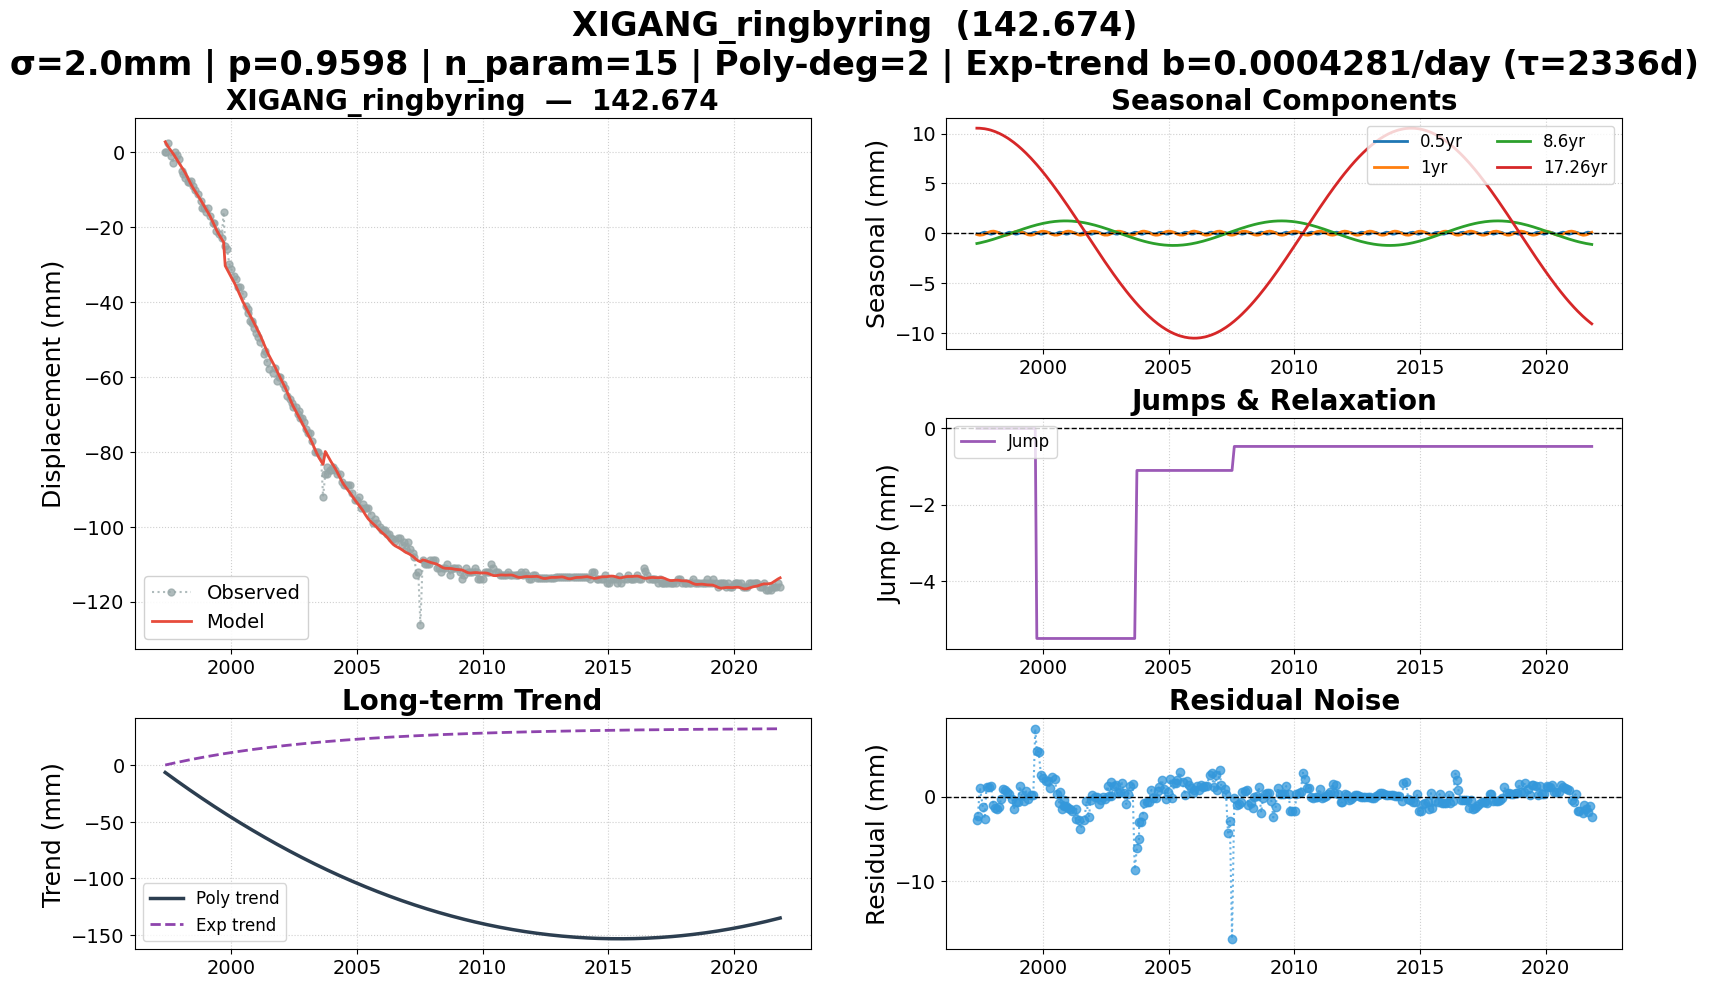

The file beside this chart, header and first rows:
date, 142.674, 142.674_exp_trend, 142.674_trend, 142.674_0.5yr, 142.674_1yr, 142.674_8.6yr, 142.674_17.26yr, 142.674_jump, 142.674_model, 142.674_noise, 142.674_wtest, flagged
1997-05-19, 0.000000, 0.000000, -6.594, -0.06819, -0.1322, -1.038, 10.55, 0.000000, 2.719, -2.719, -1.359, False
1997-06-02, 0.000000, 0.1954, -7.217, -0.09537, -0.1661, -1.018, 10.55, 0.000000, 2.25, -2.25, -1.125, False
1997-07-01, 2.458, 0.5964, -8.502, -0.08126, -0.2042, -0.9763, 10.54, 0.000000, 1.378, 1.08, 0.5398, False
1997-08-15, -1, 1.209, -10.48, 0.05934, -0.1652, -0.9045, 10.52, 0.000000, 0.2321, -1.232, -0.616, False
1997-09-09, -3, 1.544, -11.58, 0.1013, -0.09879, -0.8615, 10.49, 0.000000, -0.4011, -2.599, -1.299, False
1997-10-06, 0.01377, 1.902, -12.76, 0.06765, -0.007264, -0.8125, 10.46, 0.000000, -1.148, 1.162, 0.581, False
1997-11-04, -0.862, 2.282, -14.02, -0.02715, 0.0922, -0.7573, 10.42, 0.000000, -2.013, 1.151, 0.5755, False
1997-12-10, -1.794, 2.747, -15.58, -0.1015, 0.1821, -0.6852, 10.35, 0.000000, -3.084, 1.29, 0.6449, False
1998-01-14, -5, 3.193, -17.08, -0.04209, 0.2047, -0.6117, 10.27, 0.000000, -4.066, -0.9335, -0.4668, False
1998-02-04, -6, 3.457, -17.98, 0.02967, 0.1831, -0.5662, 10.22, 0.000000, -4.659, -1.341, -0.6707, False
1998-03-06, -7, 3.83, -19.26, 0.09871, 0.1125, -0.4994, 10.13, 0.000000, -5.583, -1.417, -0.7086, False
1998-04-10, -8, 4.259, -20.74, 0.05804, -0.005148, -0.4192, 10.02, 0.000000, -6.825, -1.175, -0.5875, False
1998-05-05, -8, 4.562, -21.8, -0.02546, -0.09061, -0.3606, 9.939, 0.000000, -7.773, -0.2267, -0.1134, False
1998-06-01, -7.858, 4.886, -22.93, -0.0941, -0.1639, -0.2964, 9.841, 0.000000, -8.762, 0.9034, 0.4517, False
1998-07-01, -8.946, 5.24, -24.19, -0.08126, -0.2042, -0.224, 9.722, 0.000000, -9.736, 0.79, 0.395, False
1998-08-01, -10.06, 5.602, -25.48, 0.01431, -0.1898, -0.1484, 9.591, 0.000000, -10.61, 0.5495, 0.2747, False
1998-09-01, -11.2, 5.96, -26.76, 0.09507, -0.1227, -0.07213, 9.45, 0.000000, -11.45, 0.2542, 0.1271, False
1998-10-14, -13, 6.447, -28.54, 0.04446, 0.02107, 0.034, 9.24, 0.000000, -12.75, -0.2523, -0.1261, False
1998-11-06, -15, 6.705, -29.48, -0.03383, 0.09849, 0.09071, 9.121, 0.000000, -13.5, -1.504, -0.752, False
1998-12-04, -15, 7.014, -30.62, -0.09805, 0.1712, 0.1595, 8.969, 0.000000, -14.4, -0.5972, -0.2986, False
1999-01-05, -16, 7.364, -31.92, -0.0683, 0.2059, 0.2375, 8.788, 0.000000, -15.39, -0.6084, -0.3042, False
1999-02-02, -15, 7.666, -33.05, 0.02291, 0.1862, 0.3049, 8.621, 0.000000, -16.25, 1.248, 0.624, False
1999-03-02, -17, 7.964, -34.17, 0.09443, 0.1241, 0.3714, 8.448, 0.000000, -17.17, 0.1725, 0.08627, False
1999-04-06, -19, 8.332, -35.57, 0.06895, 0.009036, 0.4528, 8.222, 0.000000, -18.49, -0.511, -0.2555, False
1999-05-04, -19, 8.622, -36.69, -0.02206, -0.08741, 0.5164, 8.034, 0.000000, -19.62, 0.6239, 0.312, False
1999-06-01, -21, 8.909, -37.8, -0.0941, -0.1639, 0.5783, 7.84, 0.000000, -20.73, -0.2739, -0.137, False
1999-07-13, -22, 9.333, -39.45, -0.04989, -0.2055, 0.6678, 7.538, 0.000000, -22.17, 0.1651, 0.08256, False
1999-08-17, -23, 9.68, -40.82, 0.06488, -0.1609, 0.7387, 7.275, 0.000000, -23.22, 0.2175, 0.1088, False
1999-09-14, -16.05, 9.955, -41.9, 0.1013, -0.08288, 0.7929, 7.059, 0.000000, -24.08, 8.034, 4.017, True
1999-10-07, -25, 10.18, -42.79, 0.065, -0.003718, 0.8355, 6.877, -5.518, -30.36, 5.361, 2.68, False
1999-11-02, -26, 10.43, -43.8, -0.02035, 0.0858, 0.8816, 6.668, -5.518, -31.27, 5.273, 2.637, False
1999-12-07, -29.96, 10.76, -45.14, -0.1003, 0.1769, 0.9399, 6.378, -5.518, -32.5, 2.541, 1.271, False
2000-01-05, -31.3, 11.03, -46.24, -0.06833, 0.2059, 0.9846, 6.132, -5.518, -33.48, 2.174, 1.087, False
2000-02-16, -33, 11.41, -47.83, 0.06588, 0.16, 1.043, 5.768, -5.518, -34.89, 1.895, 0.9473, False
2000-03-14, -34, 11.66, -48.84, 0.1015, 0.08514, 1.077, 5.529, -5.518, -35.91, 1.908, 0.9541, False
2000-04-11, -36, 11.91, -49.89, 0.05298, -0.01126, 1.109, 5.277, -5.518, -37.07, 1.069, 0.5344, False
2000-05-09, -36, 12.16, -50.93, -0.04082, -0.1051, 1.138, 5.02, -5.518, -38.28, 2.278, 1.139, False
2000-06-21, -37.96, 12.53, -52.52, -0.09655, -0.197, 1.174, 4.619, -5.518, -40, 2.043, 1.022, False
2000-07-31, -41, 12.87, -53.98, 0.0123, -0.1906, 1.201, 4.238, -5.518, -41.37, 0.3662, 0.1831, False
2000-08-29, -43, 13.12, -55.04, 0.09138, -0.1301, 1.215, 3.958, -5.518, -42.3, -0.6957, -0.3479, False
2000-09-01, -41.88, 13.14, -55.15, 0.09547, -0.1217, 1.216, 3.928, -5.518, -42.4, 0.5253, 0.2626, False
2000-10-03, -45, 13.41, -56.31, 0.07453, -0.01701, 1.227, 3.615, -5.518, -43.51, -1.485, -0.7426, False
2000-10-31, -45, 13.64, -57.31, -0.01403, 0.07986, 1.232, 3.337, -5.518, -44.56, -0.4432, -0.2216, False
2000-11-01, -45.7, 13.65, -57.35, -0.01748, 0.08311, 1.232, 3.327, -5.518, -44.59, -1.107, -0.5537, False
2000-12-05, -47, 13.92, -58.57, -0.09897, 0.1732, 1.233, 2.987, -5.518, -45.87, -1.133, -0.5667, False
2001-01-01, -48.2, 14.14, -59.53, -0.07799, 0.2048, 1.23, 2.714, -5.518, -46.83, -1.369, -0.6845, False
2001-02-01, -49.44, 14.38, -60.63, 0.01949, 0.1877, 1.222, 2.398, -5.518, -47.93, -1.506, -0.753, False
2001-03-01, -50.67, 14.6, -61.61, 0.09308, 0.1269, 1.21, 2.11, -5.518, -48.99, -1.676, -0.8382, False
2001-04-25, -54, 15.02, -63.54, 0.009254, -0.05757, 1.177, 1.54, -5.518, -51.37, -2.634, -1.317, False
2001-05-01, -53.08, 15.07, -63.75, -0.01171, -0.07766, 1.172, 1.477, -5.518, -51.64, -1.446, -0.723, False
2001-06-07, -56, 15.35, -65.03, -0.1, -0.1759, 1.141, 1.091, -5.518, -53.25, -2.753, -1.377, False
2001-07-02, -58, 15.53, -65.89, -0.0791, -0.2046, 1.116, 0.8288, -5.518, -54.22, -3.783, -1.891, False
2001-08-28, -59, 15.94, -67.84, 0.08922, -0.1338, 1.049, 0.2298, -5.518, -56.18, -2.822, -1.411, False
2001-09-26, -57.75, 16.15, -68.82, 0.0893, -0.04243, 1.009, -0.07536, -5.518, -57.21, -0.5438, -0.2719, False
2001-10-31, -61, 16.4, -70, -0.01345, 0.0793, 0.9571, -0.4435, -5.518, -58.54, -2.461, -1.23, False
2001-11-29, -60, 16.6, -70.97, -0.09199, 0.1607, 0.9104, -0.7482, -5.518, -59.66, -0.3434, -0.1717, False
2001-12-13, -60, 16.69, -71.43, -0.1016, 0.1868, 0.8867, -0.8951, -5.518, -60.18, 0.1805, 0.09026, False
2002-01-30, -62, 17.02, -73.02, 0.01258, 0.1905, 0.8004, -1.397, -5.518, -61.91, -0.08639, -0.0432, False
2002-02-26, -63, 17.2, -73.91, 0.08837, 0.1351, 0.7485, -1.678, -5.518, -62.93, -0.0676, -0.0338, False
2002-03-26, -65, 17.39, -74.82, 0.09169, 0.04762, 0.6924, -1.968, -5.518, -64.09, -0.9077, -0.4539, False
... 238 more rows
